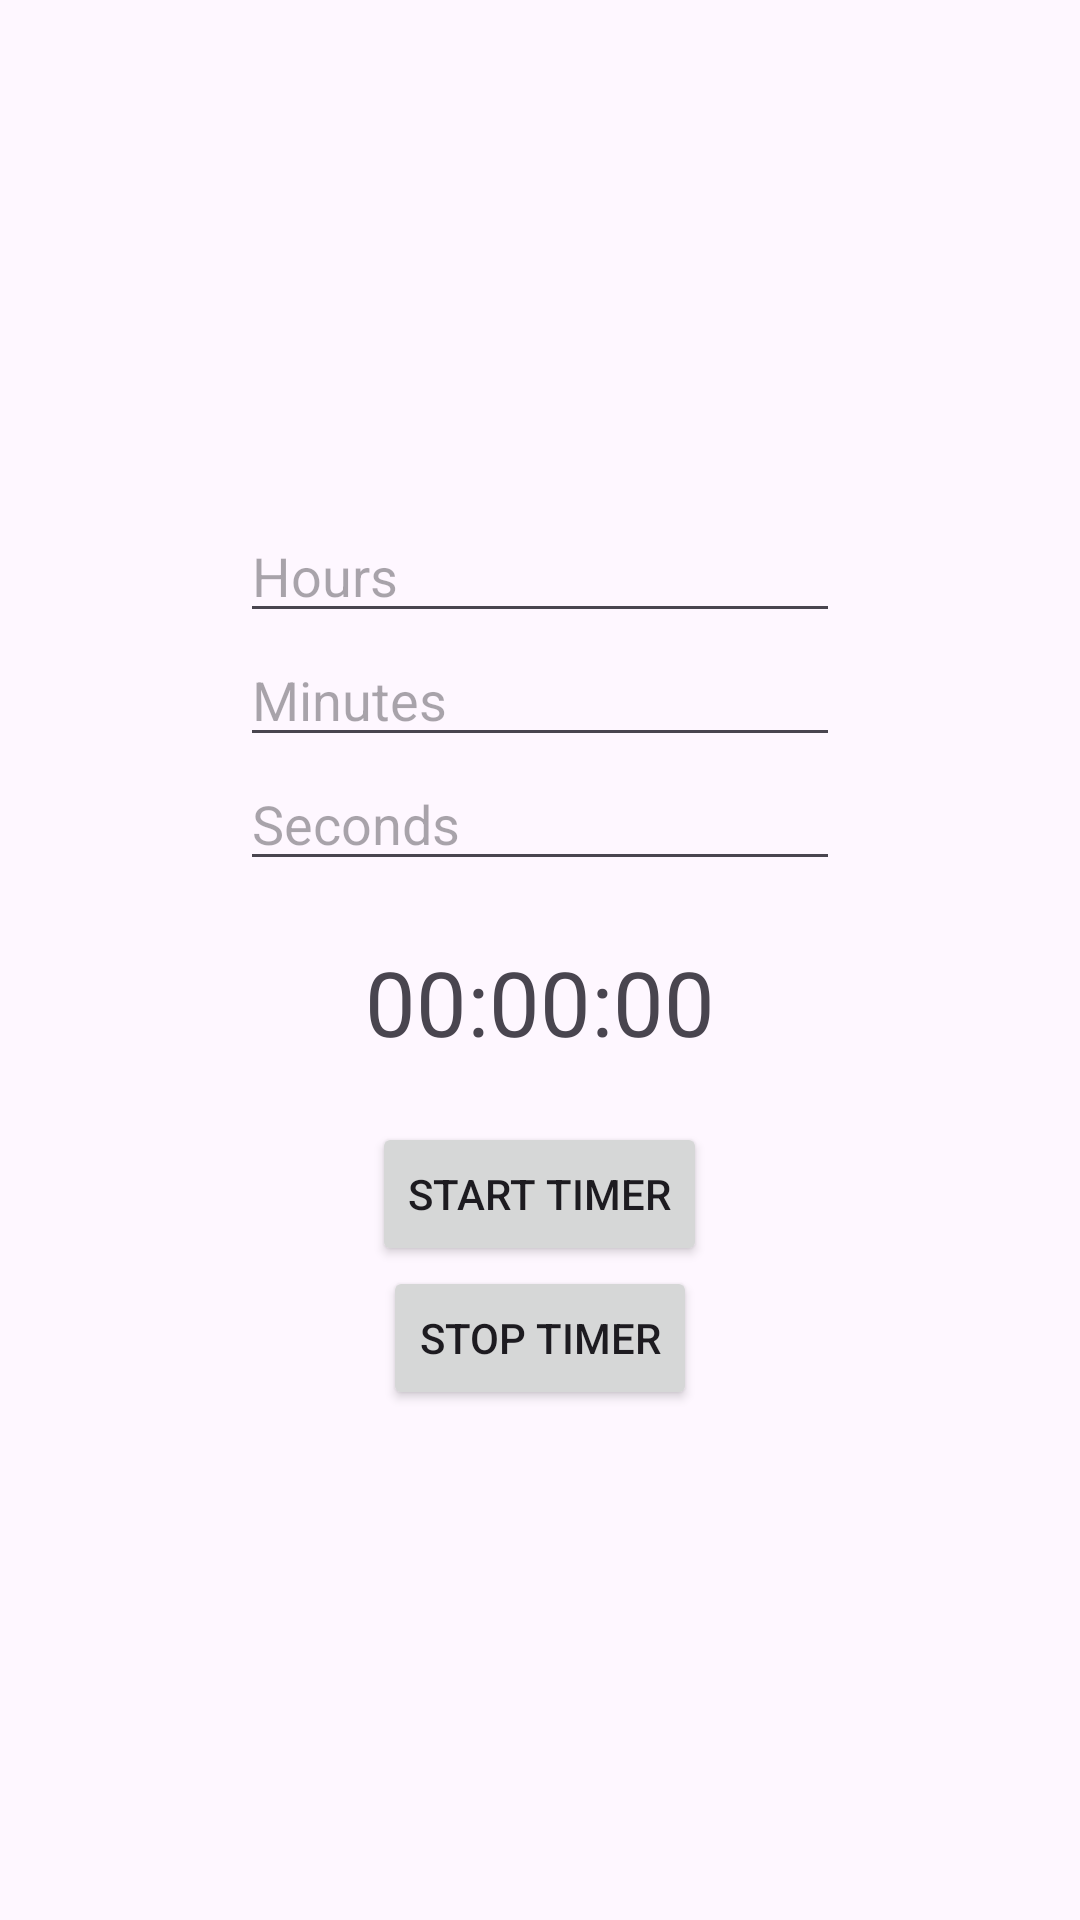

Android layout source for this screen:
<!-- AndroidManifest.xml: application theme Theme.NEW_CAC -->
<!-- res/layout/timer.xml -->
<?xml version="1.0" encoding="utf-8"?>
<LinearLayout xmlns:android="http://schemas.android.com/apk/res/android"
    android:layout_width="match_parent"
    android:layout_height="match_parent"
    android:orientation="vertical"
    android:gravity="center"
    android:padding="20dp">

    <EditText
        android:id="@+id/hoursInput"
        android:layout_width="200dp"
        android:layout_height="wrap_content"
        android:hint="Hours"
        android:inputType="number" />

    <EditText
        android:id="@+id/minutesInput"
        android:layout_width="200dp"
        android:layout_height="wrap_content"
        android:hint="Minutes"
        android:inputType="number" />

    <EditText
        android:id="@+id/secondsInput"
        android:layout_width="200dp"
        android:layout_height="wrap_content"
        android:hint="Seconds"
        android:inputType="number" />

    <TextView
        android:id="@+id/timerText"
        android:layout_width="wrap_content"
        android:layout_height="wrap_content"
        android:text="00:00:00"
        android:textSize="30sp"
        android:layout_marginTop="20dp" />

    <Button
        android:id="@+id/startButton"
        android:layout_width="wrap_content"
        android:layout_height="wrap_content"
        android:text="Start Timer"
        android:layout_marginTop="20dp" />

    <Button
        android:id="@+id/stopButton"
        android:layout_width="wrap_content"
        android:layout_height="wrap_content"
        android:text="Stop Timer" />
</LinearLayout>
<!-- resources referenced by this layout -->
<resources>
  <style name="Theme.NEW_CAC" parent="Theme.Material3.DayNight.NoActionBar">
      </style>
</resources>
